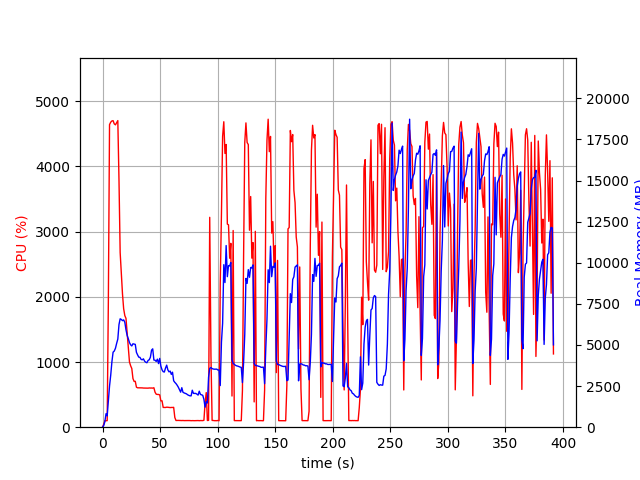

Source data for this figure (header and first rows):
elapsed_time, nproc, cpu, mem_real, mem_virtual
3.743171691894531e-05, 1, 0.0, 6.25, 2791
1.007, 1, 44.7, 97.11, 781.6
2.016, 1, 100.1, 337.1, 1902
3.024, 1, 99.2, 819.1, 3182
4.032, 1, 100.2, 688.9, 2670
5.04, 1, 1915, 1560, 7430
6.067, 1, 4642, 2500, 8414
7.094, 1, 4679, 3160, 9191
8.13, 1, 4698, 3977, 10034
9.159, 1, 4702, 4563, 10684
10.18, 1, 4652, 4632, 10872
11.21, 1, 4638, 4801, 11067
12.24, 1, 4669, 5096, 11524
13.26, 1, 4703, 5360, 11920
14.29, 1, 3788, 6244, 12930
15.3, 1, 2679, 6593, 13566
16.31, 1, 2370, 6553, 13690
17.33, 1, 2044, 6482, 13854
18.34, 1, 1817, 6526, 14142
19.35, 1, 1712, 6383, 14182
20.36, 1, 1669, 5925, 14182
21.37, 1, 1442, 5583, 14182
22.38, 1, 1233, 5380, 14182
23.39, 1, 1000, 5146, 14182
24.4, 1, 942.5, 5011, 14214
25.41, 1, 900.6, 4942, 14418
26.41, 1, 746.4, 5074, 14640
27.42, 1, 702.3, 5055, 14988
28.43, 1, 703.9, 5038, 15356
29.44, 1, 613.4, 4554, 15362
30.45, 1, 604.5, 4397, 15362
31.46, 1, 604.3, 4261, 15362
32.47, 1, 603.2, 4250, 15362
33.48, 1, 603.3, 4125, 15362
34.5, 1, 602.9, 4099, 15362
35.51, 1, 600.6, 4158, 15362
36.52, 1, 600.4, 4018, 15362
37.53, 1, 601.2, 3951, 15362
38.54, 1, 600.8, 3922, 15362
39.55, 1, 599.0, 4060, 15362
40.56, 1, 601.9, 4104, 15362
41.57, 1, 600.5, 4256, 15362
42.58, 1, 601.2, 4688, 15554
43.59, 1, 599.5, 4766, 15554
44.6, 1, 605.1, 4086, 15778
45.61, 1, 536.5, 4073, 15778
46.62, 1, 506.3, 4000, 15778
47.63, 1, 502.4, 4138, 15778
48.64, 1, 502.2, 3869, 15778
49.65, 1, 495.4, 4184, 15778
50.66, 1, 402.9, 3712, 15778
51.67, 1, 405.0, 3491, 15778
52.68, 1, 303.1, 3376, 15778
53.7, 1, 303.6, 3356, 15778
54.71, 1, 302.6, 3599, 15778
55.72, 1, 307.1, 3775, 15778
56.73, 1, 305.8, 3488, 15778
57.74, 1, 302.7, 3366, 15778
58.75, 1, 300.9, 3411, 15778
59.76, 1, 302.8, 3211, 15778
... 327 more rows
